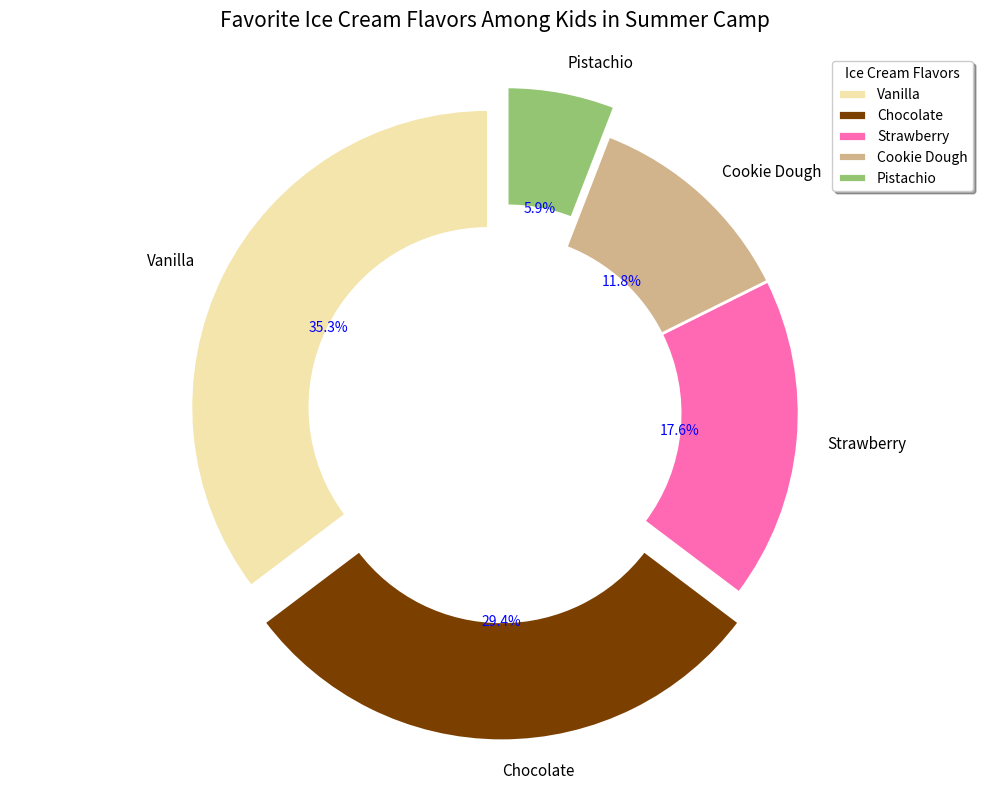

Write Python code to recreate this figure.
import matplotlib.pyplot as plt
import numpy as np

flavors = ['Vanilla', 'Chocolate', 'Strawberry', 'Cookie Dough', 'Pistachio']
percentages = [30, 25, 15, 10, 5]
colors = ['#f3e5ab', '#7b3f00', '#ff69b4', '#d2b48c', '#93c572']
explode = (0.05, 0.1, 0, 0, 0.1)  # Different explode pattern

fig, ax = plt.subplots(figsize=(10, 8))

wedges, texts, autotexts = ax.pie(
    percentages, 
    labels=flavors, 
    autopct='%1.1f%%', 
    startangle=90,  # Changed start angle for a new look
    colors=colors, 
    explode=explode, 
    shadow=False,  # Removed shadow for a cleaner look
    wedgeprops=dict(width=0.4, edgecolor='w', lw=2)  # Add width and edge color
)

for text in texts:
    text.set_fontsize(11)
    text.set_fontstyle('italic')  # Change style to italic

for autotext in autotexts:
    autotext.set_fontsize(10)
    autotext.set_color('blue')  # Changed text color for contrast

ax.set_title(
    'Favorite Ice Cream Flavors Among Kids in Summer Camp', 
    fontsize=15, 
    fontweight='medium', 
    pad=20
)

ax.axis('equal')

plt.legend(
    wedges, flavors,
    title="Ice Cream Flavors",
    loc="upper right",  # Moved legend to the top-right corner
    fontsize=10,
    ncol=1,
    frameon=True,  # Added frame to legend
    fancybox=True,
    shadow=True  # Added shadow to the legend
)

plt.tight_layout()
plt.grid(axis='y', linestyle='--', linewidth=0.5)  # Adding grid lines
plt.show()
